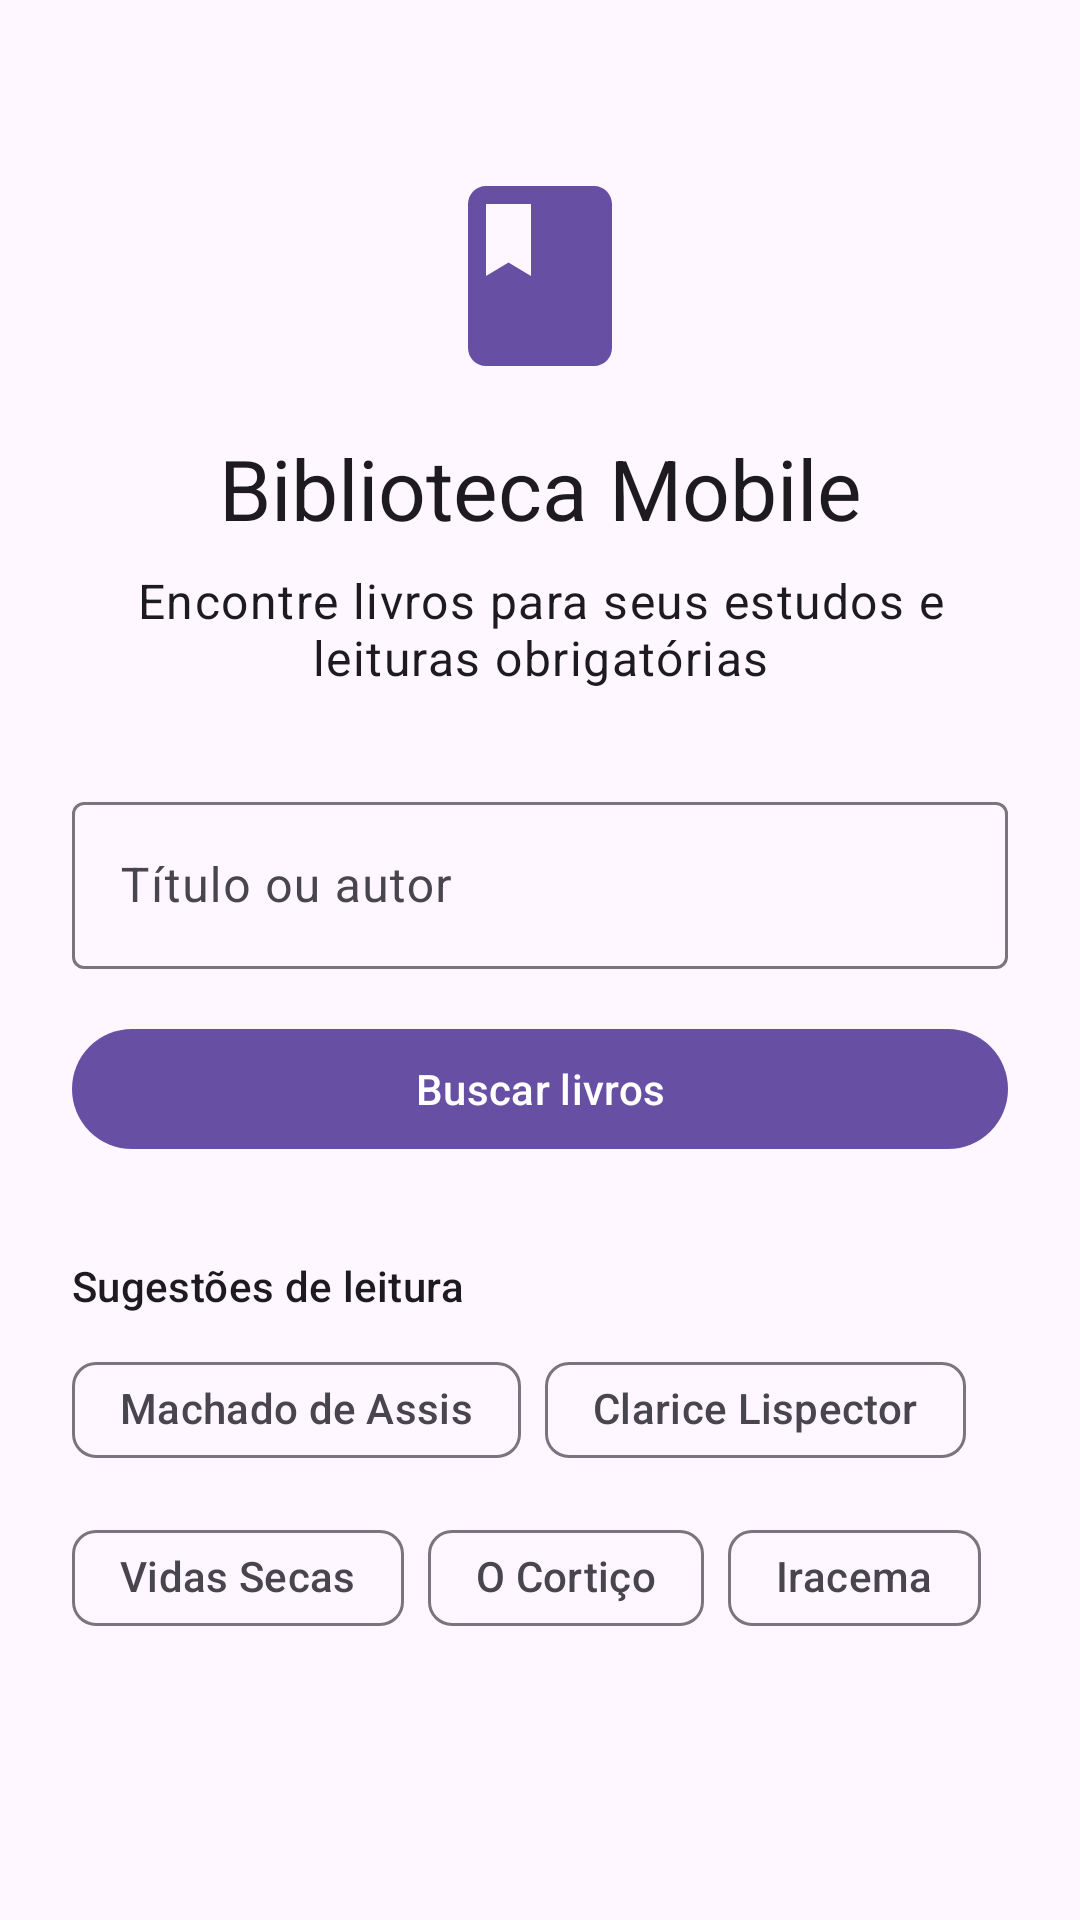

The Android layout XML behind this screen, and the referenced resources:
<!-- AndroidManifest.xml: application theme Theme.BibliotecaMobile -->
<!-- res/layout/activity_main.xml -->
<?xml version="1.0" encoding="utf-8"?>
<ScrollView xmlns:android="http://schemas.android.com/apk/res/android"
    xmlns:app="http://schemas.android.com/apk/res-auto"
    android:layout_width="match_parent"
    android:layout_height="match_parent"
    android:fillViewport="true"
    android:fitsSystemWindows="true">

    <LinearLayout
        android:layout_width="match_parent"
        android:layout_height="wrap_content"
        android:orientation="vertical"
        android:padding="24dp">

        <ImageView
            android:layout_width="72dp"
            android:layout_height="72dp"
            android:layout_gravity="center_horizontal"
            android:layout_marginTop="32dp"
            android:contentDescription="@null"
            android:src="@drawable/ic_livro"
            app:tint="?attr/colorPrimary" />

        <TextView
            android:layout_width="match_parent"
            android:layout_height="wrap_content"
            android:layout_marginTop="16dp"
            android:gravity="center"
            android:text="@string/app_name"
            android:textAppearance="?attr/textAppearanceHeadlineMedium" />

        <TextView
            android:layout_width="match_parent"
            android:layout_height="wrap_content"
            android:layout_marginTop="8dp"
            android:gravity="center"
            android:text="@string/subtitulo_busca"
            android:textAppearance="?attr/textAppearanceBodyLarge" />

        <com.google.android.material.textfield.TextInputLayout
            android:id="@+id/tilTermo"
            style="@style/Widget.Material3.TextInputLayout.OutlinedBox"
            android:layout_width="match_parent"
            android:layout_height="wrap_content"
            android:layout_marginTop="32dp"
            android:hint="@string/hint_termo"
            app:endIconMode="clear_text"
            app:startIconDrawable="@drawable/ic_busca">

            <com.google.android.material.textfield.TextInputEditText
                android:id="@+id/etTermo"
                android:layout_width="match_parent"
                android:layout_height="wrap_content"
                android:imeOptions="actionSearch"
                android:inputType="text"
                android:maxLength="80"
                android:maxLines="1" />
        </com.google.android.material.textfield.TextInputLayout>

        <com.google.android.material.button.MaterialButton
            android:id="@+id/btnBuscar"
            android:layout_width="match_parent"
            android:layout_height="wrap_content"
            android:layout_marginTop="16dp"
            android:text="@string/buscar" />

        <TextView
            android:layout_width="match_parent"
            android:layout_height="wrap_content"
            android:layout_marginTop="32dp"
            android:text="@string/sugestoes"
            android:textAppearance="?attr/textAppearanceTitleSmall" />

        <com.google.android.material.chip.ChipGroup
            android:id="@+id/chipGroupSugestoes"
            android:layout_width="match_parent"
            android:layout_height="wrap_content"
            android:layout_marginTop="8dp">

            <com.google.android.material.chip.Chip
                style="@style/Widget.Material3.Chip.Suggestion"
                android:layout_width="wrap_content"
                android:layout_height="wrap_content"
                android:text="Machado de Assis" />

            <com.google.android.material.chip.Chip
                style="@style/Widget.Material3.Chip.Suggestion"
                android:layout_width="wrap_content"
                android:layout_height="wrap_content"
                android:text="Clarice Lispector" />

            <com.google.android.material.chip.Chip
                style="@style/Widget.Material3.Chip.Suggestion"
                android:layout_width="wrap_content"
                android:layout_height="wrap_content"
                android:text="Vidas Secas" />

            <com.google.android.material.chip.Chip
                style="@style/Widget.Material3.Chip.Suggestion"
                android:layout_width="wrap_content"
                android:layout_height="wrap_content"
                android:text="O Cortiço" />

            <com.google.android.material.chip.Chip
                style="@style/Widget.Material3.Chip.Suggestion"
                android:layout_width="wrap_content"
                android:layout_height="wrap_content"
                android:text="Iracema" />
        </com.google.android.material.chip.ChipGroup>
    </LinearLayout>
</ScrollView>
<!-- resources referenced by this layout -->
<resources>
  <!-- drawable ic_livro (drawable) -->
  <vector xmlns:android="http://schemas.android.com/apk/res/android"
      android:width="24dp"
      android:height="24dp"
      android:tint="#8A8A8A"
      android:viewportWidth="24"
      android:viewportHeight="24">
      <path
          android:fillColor="#FFFFFFFF"
          android:pathData="M18,2H6C4.9,2 4,2.9 4,4v16c0,1.1 0.9,2 2,2h12c1.1,0 2,-0.9 2,-2V4C20,2.9 19.1,2 18,2zM6,4h5v8l-2.5,-1.5L6,12V4z" />
  </vector>
  <string name="app_name">Biblioteca Mobile</string>
  <string name="buscar">Buscar livros</string>
  <string name="hint_termo">Título ou autor</string>
  <string name="subtitulo_busca">Encontre livros para seus estudos e leituras obrigatórias</string>
  <string name="sugestoes">Sugestões de leitura</string>
  <style name="Theme.BibliotecaMobile" parent="Theme.Material3.DayNight.NoActionBar" />
</resources>
